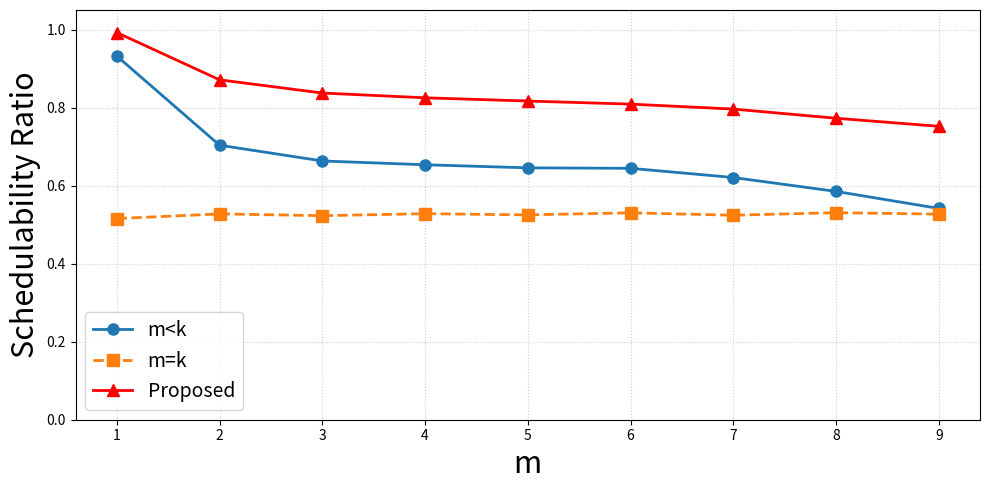

Recreate this plot in Python.
import matplotlib.pyplot as plt
import pandas as pd

def plot_comparison(df, filename):
    plt.figure(figsize=(10, 5))

    # Base1
    plt.plot(df["m"], df["base1"],
             marker='o', linestyle='-', linewidth=2, markersize=8,
             label='m<k')

    # Base2
    plt.plot(df["m"], df["base2"],
             marker='s', linestyle='--', linewidth=2, markersize=8,
             label='m=k')

    # Proposed
    plt.plot(df["m"], df["proposed"],
             marker='^', linestyle='-', linewidth=2, markersize=8,color='red',
             label='Proposed')

    # 标题 & 坐标轴
    #plt.title('Performance Comparison vs. m', fontsize=16)
    plt.xlabel('m', fontsize=22)
    plt.ylabel('Schedulability Ratio', fontsize=22)

    # 范围控制（和你之前风格一致）
    plt.ylim(0, 1.05)

    # 网格 & 图例
    plt.grid(True, linestyle=':', alpha=0.6)
    plt.legend(fontsize=14)

    plt.tight_layout()
    plt.savefig(f"{filename}.pdf", dpi=300)
    print(f"Plot saved to {filename}.pdf")
    # plt.show()

data = {
    "m": [1,2,3,4,5,6,7,8,9],
    "base1": [0.9321,0.7035,0.6631,0.6534,0.6455,0.6443,0.6207,0.5851,0.5414],
    "base2": [0.5155,0.5275,0.5229,0.528,0.525,0.5302,0.5241,0.5306,0.5269],
    "proposed": [0.9923,0.8711,0.8372,0.825,0.8167,0.8088,0.7961,0.7726,0.7519]
}

df = pd.DataFrame(data)

plot_comparison(df, "secA_result_mk_sched")
